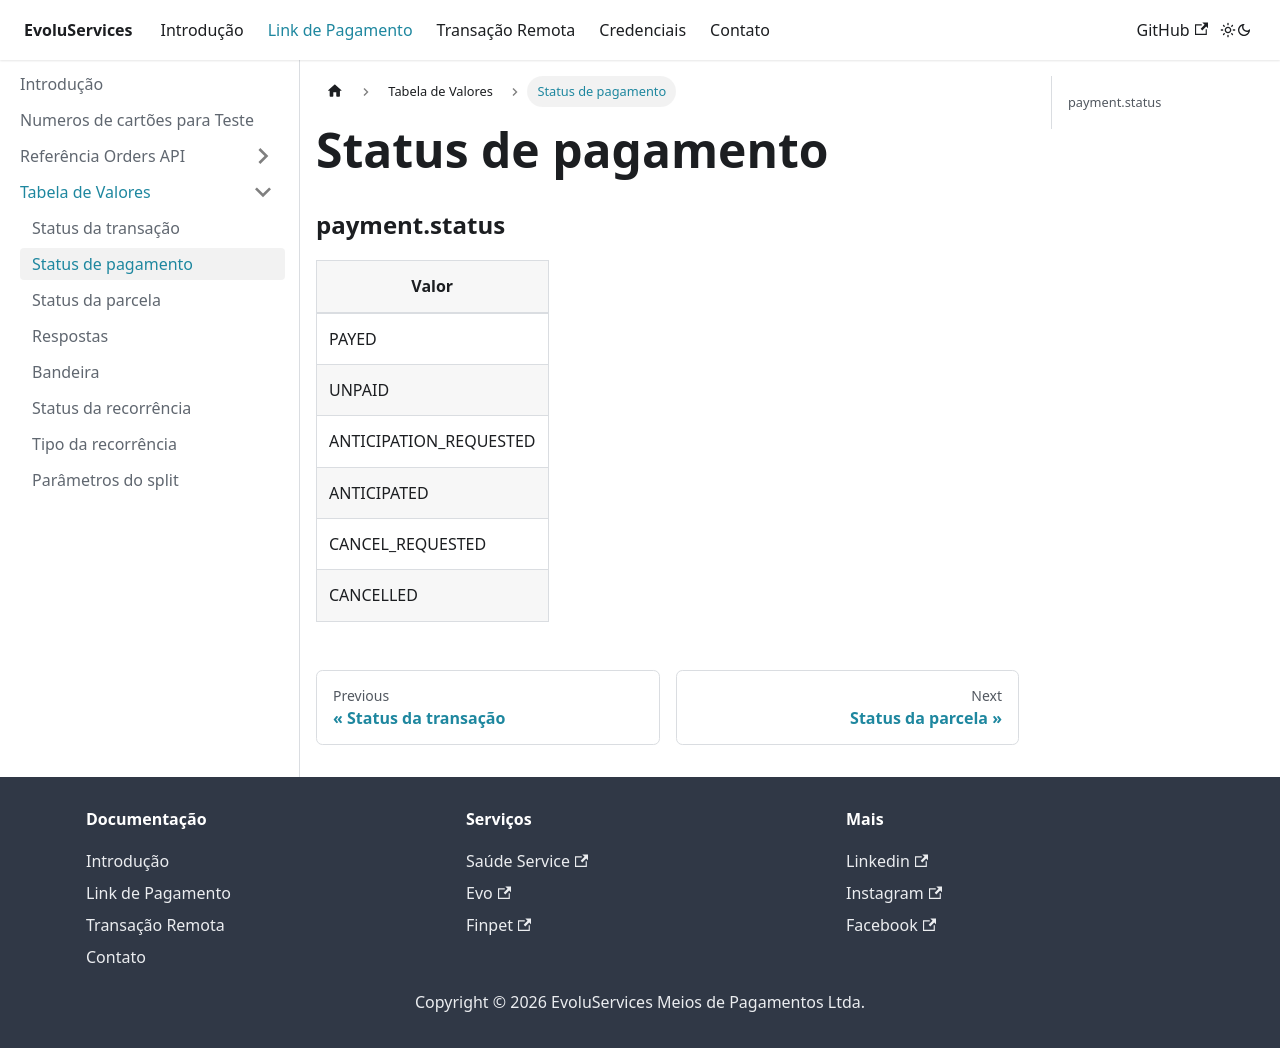

repository: EvoluServices/evoluservices-developer · page: docs/payment-link/value-table/payment-status.html · generator: docusaurus

---
sidebar_position: 2
---

# Status de pagamento

### payment.status

|Valor|
|---|
|PAYED|
|UNPAID|
|ANTICIPATION_REQUESTED|
|ANTICIPATED|
|CANCEL_REQUESTED|
|CANCELLED|
